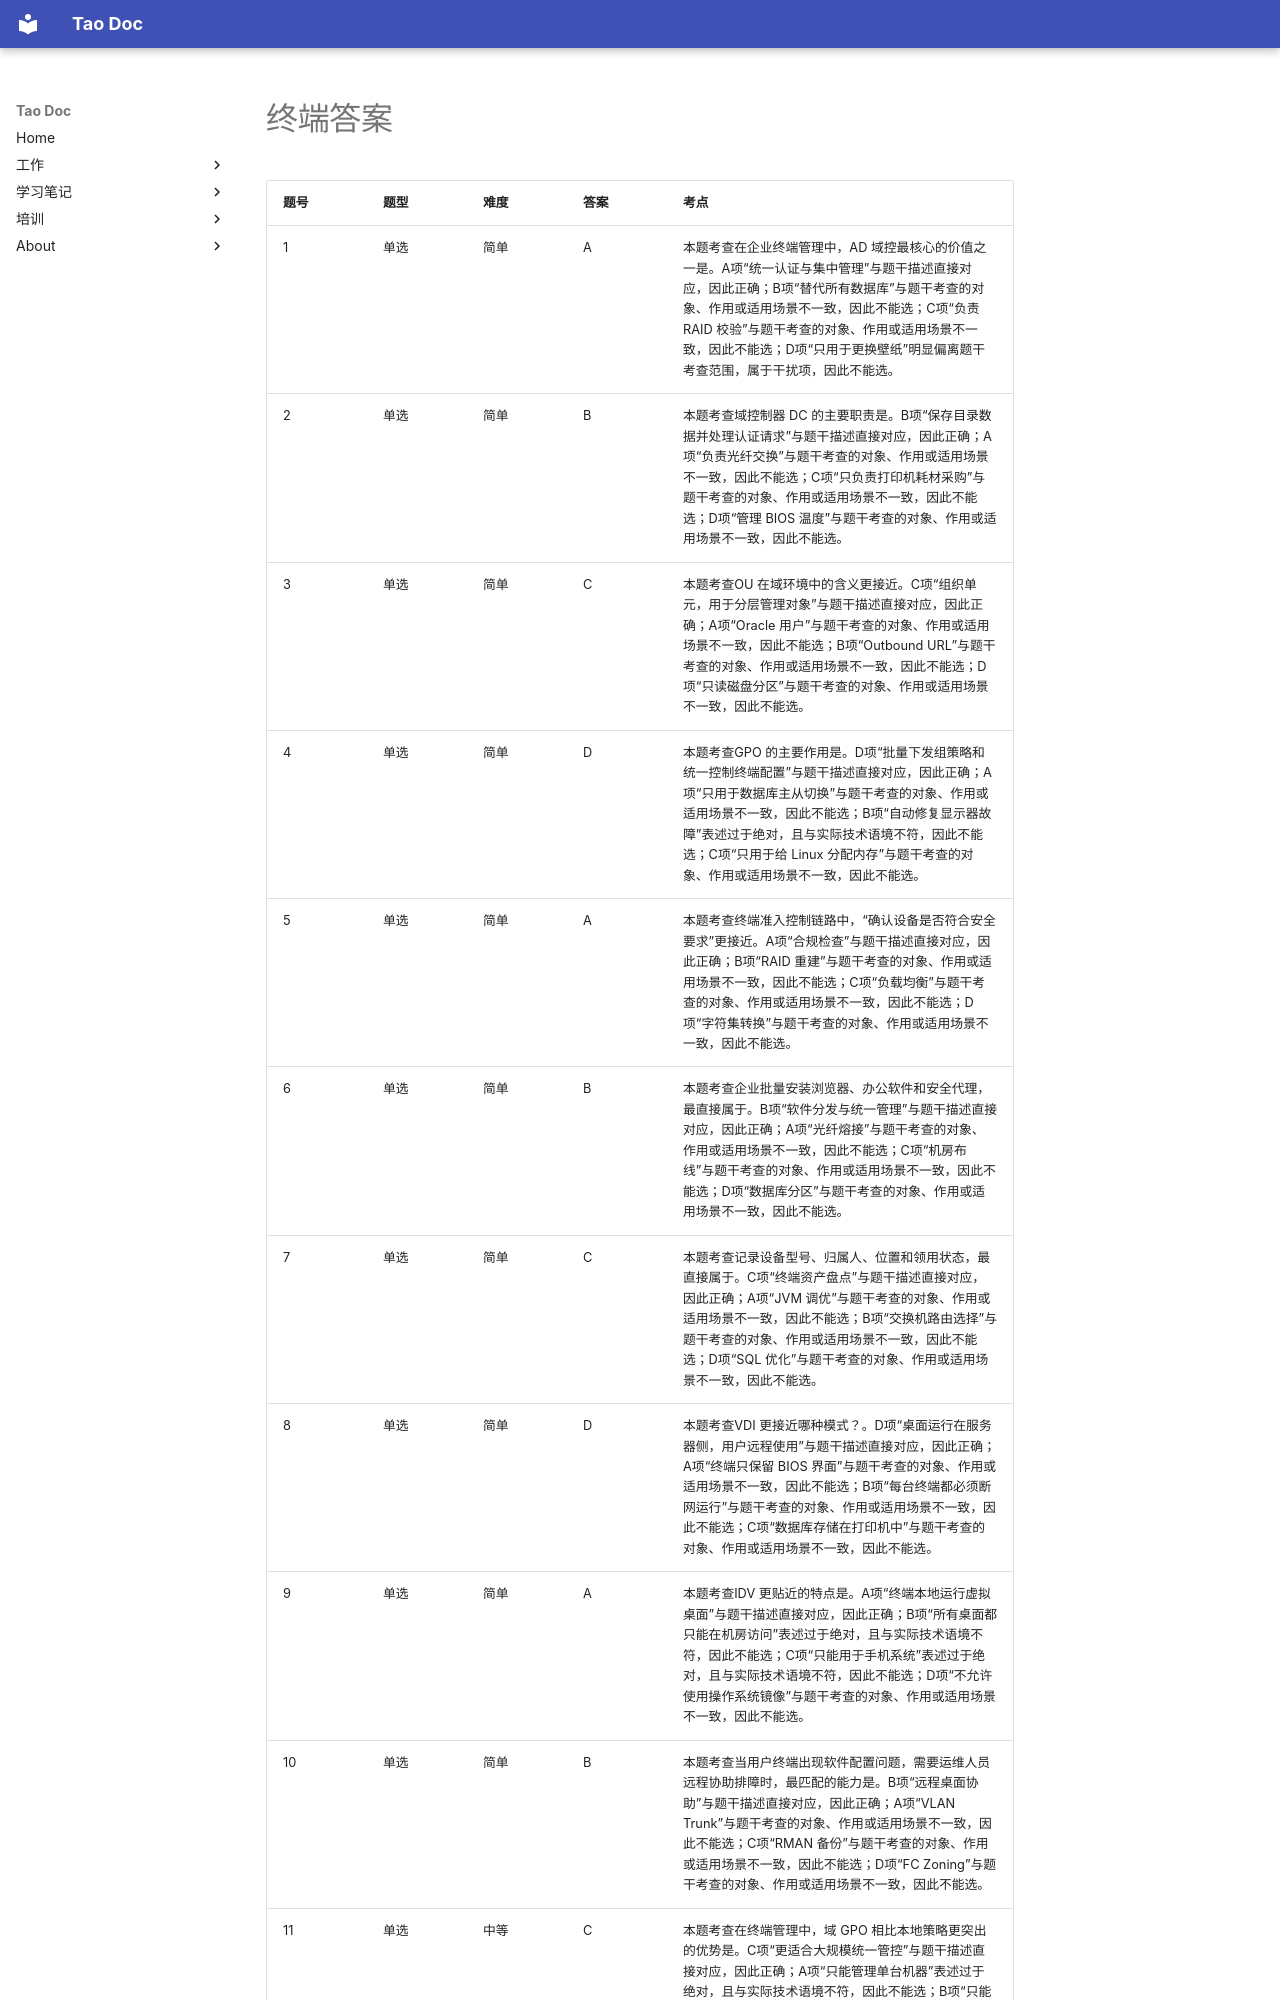

repository: Tao1925/mkdocs_tao · page: train/tiku/07_终端_答案/index.html · generator: mkdocs

# 终端答案

| 题号 | 题型 | 难度 | 答案 | 考点 |
| --- | --- | --- | --- | --- |
| 1 | 单选 | 简单 | A | 本题考查在企业终端管理中，AD 域控最核心的价值之一是。A项“统一认证与集中管理”与题干描述直接对应，因此正确；B项“替代所有数据库”与题干考查的对象、作用或适用场景不一致，因此不能选；C项“负责 RAID 校验”与题干考查的对象、作用或适用场景不一致，因此不能选；D项“只用于更换壁纸”明显偏离题干考查范围，属于干扰项，因此不能选。 |
| 2 | 单选 | 简单 | B | 本题考查域控制器 DC 的主要职责是。B项“保存目录数据并处理认证请求”与题干描述直接对应，因此正确；A项“负责光纤交换”与题干考查的对象、作用或适用场景不一致，因此不能选；C项“只负责打印机耗材采购”与题干考查的对象、作用或适用场景不一致，因此不能选；D项“管理 BIOS 温度”与题干考查的对象、作用或适用场景不一致，因此不能选。 |
| 3 | 单选 | 简单 | C | 本题考查OU 在域环境中的含义更接近。C项“组织单元，用于分层管理对象”与题干描述直接对应，因此正确；A项“Oracle 用户”与题干考查的对象、作用或适用场景不一致，因此不能选；B项“Outbound URL”与题干考查的对象、作用或适用场景不一致，因此不能选；D项“只读磁盘分区”与题干考查的对象、作用或适用场景不一致，因此不能选。 |
| 4 | 单选 | 简单 | D | 本题考查GPO 的主要作用是。D项“批量下发组策略和统一控制终端配置”与题干描述直接对应，因此正确；A项“只用于数据库主从切换”与题干考查的对象、作用或适用场景不一致，因此不能选；B项“自动修复显示器故障”表述过于绝对，且与实际技术语境不符，因此不能选；C项“只用于给 Linux 分配内存”与题干考查的对象、作用或适用场景不一致，因此不能选。 |
| 5 | 单选 | 简单 | A | 本题考查终端准入控制链路中，“确认设备是否符合安全要求”更接近。A项“合规检查”与题干描述直接对应，因此正确；B项“RAID 重建”与题干考查的对象、作用或适用场景不一致，因此不能选；C项“负载均衡”与题干考查的对象、作用或适用场景不一致，因此不能选；D项“字符集转换”与题干考查的对象、作用或适用场景不一致，因此不能选。 |
| 6 | 单选 | 简单 | B | 本题考查企业批量安装浏览器、办公软件和安全代理，最直接属于。B项“软件分发与统一管理”与题干描述直接对应，因此正确；A项“光纤熔接”与题干考查的对象、作用或适用场景不一致，因此不能选；C项“机房布线”与题干考查的对象、作用或适用场景不一致，因此不能选；D项“数据库分区”与题干考查的对象、作用或适用场景不一致，因此不能选。 |
| 7 | 单选 | 简单 | C | 本题考查记录设备型号、归属人、位置和领用状态，最直接属于。C项“终端资产盘点”与题干描述直接对应，因此正确；A项“JVM 调优”与题干考查的对象、作用或适用场景不一致，因此不能选；B项“交换机路由选择”与题干考查的对象、作用或适用场景不一致，因此不能选；D项“SQL 优化”与题干考查的对象、作用或适用场景不一致，因此不能选。 |
| 8 | 单选 | 简单 | D | 本题考查VDI 更接近哪种模式？。D项“桌面运行在服务器侧，用户远程使用”与题干描述直接对应，因此正确；A项“终端只保留 BIOS 界面”与题干考查的对象、作用或适用场景不一致，因此不能选；B项“每台终端都必须断网运行”与题干考查的对象、作用或适用场景不一致，因此不能选；C项“数据库存储在打印机中”与题干考查的对象、作用或适用场景不一致，因此不能选。 |
| 9 | 单选 | 简单 | A | 本题考查IDV 更贴近的特点是。A项“终端本地运行虚拟桌面”与题干描述直接对应，因此正确；B项“所有桌面都只能在机房访问”表述过于绝对，且与实际技术语境不符，因此不能选；C项“只能用于手机系统”表述过于绝对，且与实际技术语境不符，因此不能选；D项“不允许使用操作系统镜像”与题干考查的对象、作用或适用场景不一致，因此不能选。 |
| 10 | 单选 | 简单 | B | 本题考查当用户终端出现软件配置问题，需要运维人员远程协助排障时，最匹配的能力是。B项“远程桌面协助”与题干描述直接对应，因此正确；A项“VLAN Trunk”与题干考查的对象、作用或适用场景不一致，因此不能选；C项“RMAN 备份”与题干考查的对象、作用或适用场景不一致，因此不能选；D项“FC Zoning”与题干考查的对象、作用或适用场景不一致，因此不能选。 |
| 11 | 单选 | 中等 | C | 本题考查在终端管理中，域 GPO 相比本地策略更突出的优势是。C项“更适合大规模统一管控”与题干描述直接对应，因此正确；A项“只能管理单台机器”表述过于绝对，且与实际技术语境不符，因此不能选；B项“只能修改桌面背景，不能做安全控制”表述过于绝对，且与实际技术语境不符，因此不能选；D项“无法控制密码策略”与题干考查的对象、作用或适用场景不一致，因此不能选。 |
| 12 | 单选 | 中等 | D
